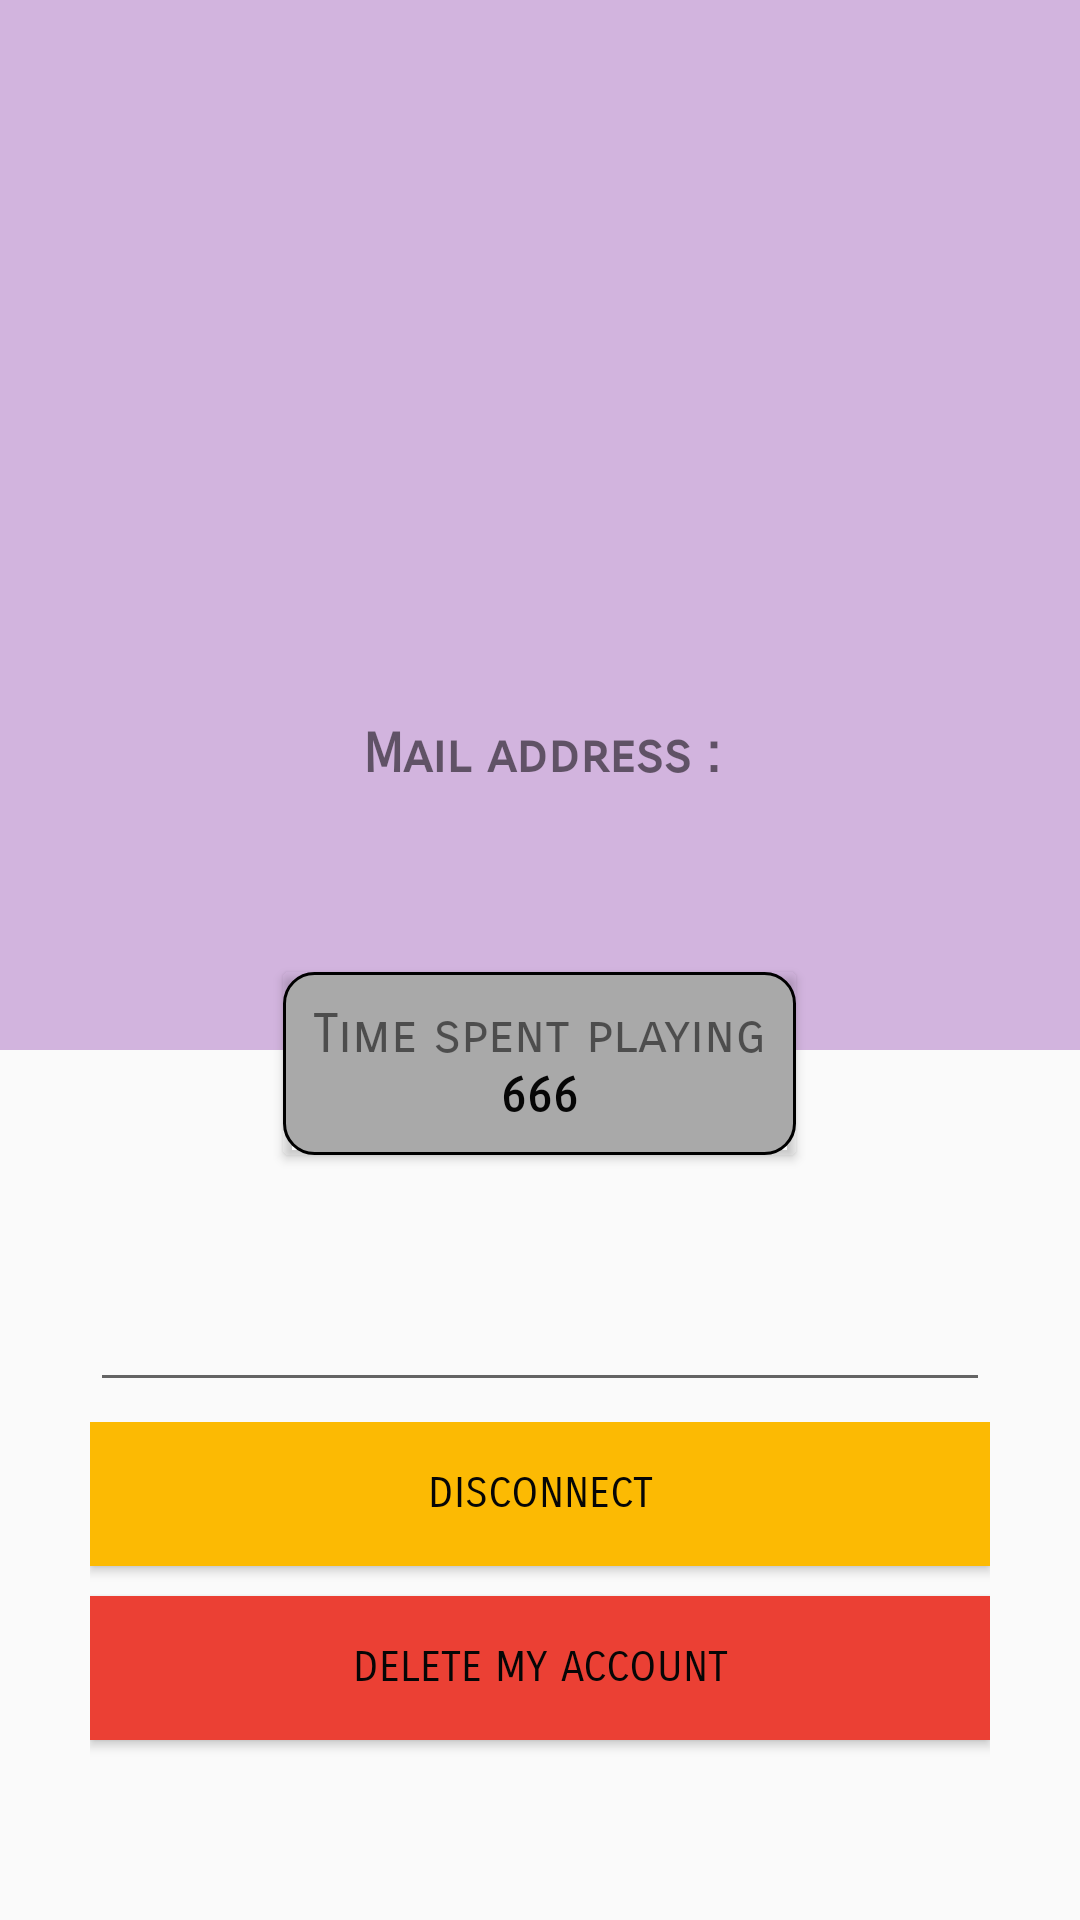

This screen was rendered from an Android layout file. Write that file and the resources it references.
<!-- AndroidManifest.xml: application theme AppTheme -->
<!-- res/layout/activity_profile.xml -->
<?xml version="1.0" encoding="utf-8"?>
<androidx.constraintlayout.widget.ConstraintLayout xmlns:android="http://schemas.android.com/apk/res/android"
    xmlns:app="http://schemas.android.com/apk/res-auto"
    xmlns:tools="http://schemas.android.com/tools"
    android:id="@+id/profileview"
    android:layout_width="match_parent"
    android:layout_height="match_parent"
    tools:context=".ui.ProfileActivity">

    <RelativeLayout
        android:id="@+id/relativelayout"
        android:layout_width="match_parent"
        android:layout_height="405dp"
        app:layout_constraintEnd_toEndOf="parent"
        app:layout_constraintStart_toStartOf="parent"
        app:layout_constraintTop_toTopOf="parent">

        <LinearLayout
            android:layout_width="match_parent"
            android:layout_height="350dp"
            android:background="#D2B4DE"
            android:gravity="center_vertical"
            android:orientation="vertical">

            <ImageButton
                android:id="@+id/profileImageView"
                android:layout_width="160dp"
                android:layout_height="160dp"
                android:layout_gravity="center_horizontal"
                android:background="@android:color/transparent"
                android:scaleType="centerCrop"
                tools:srcCompat="@tools:sample/avatars" />

            <LinearLayout
                android:id="@+id/linearLayoutEmail"
                android:layout_width="match_parent"
                android:layout_height="wrap_content"
                android:layout_marginLeft="10dp"
                android:layout_marginTop="10dp"
                android:layout_marginRight="10dp"
                android:gravity="center_horizontal"
                android:orientation="vertical">

                <TextView
                    android:layout_width="match_parent"
                    android:layout_height="wrap_content"
                    android:fontFamily="sans-serif-smallcaps"
                    android:gravity="center_horizontal"
                    android:text="@string/adresse_mail"
                    android:textSize="18sp"
                    android:textStyle="bold" />

                <TextView
                    android:id="@+id/emailTextView"
                    android:layout_width="match_parent"
                    android:layout_height="wrap_content"
                    android:fontFamily="sans-serif-smallcaps"
                    android:gravity="center_horizontal"
                    android:textColor="@color/textApp" />
            </LinearLayout>

        </LinearLayout>

        <androidx.cardview.widget.CardView
            android:layout_width="wrap_content"
            android:layout_height="wrap_content"
            android:layout_alignParentBottom="true"
            android:layout_centerHorizontal="true"
            android:layout_marginBottom="20dp"
            app:elevation="0dp"
            app:cardBackgroundColor="@android:color/transparent">

            <LinearLayout
                android:layout_width="wrap_content"
                android:layout_height="wrap_content"
                android:background="@drawable/app_res_bg_rounded_corners"
                android:gravity="center"
                android:orientation="vertical">

                <TextView
                    android:layout_width="wrap_content"
                    android:layout_height="wrap_content"
                    android:layout_marginLeft="10dp"
                    android:layout_marginTop="10dp"
                    android:layout_marginRight="10dp"
                    android:text="@string/temps_pass_jouer"
                    android:fontFamily="sans-serif-smallcaps"
                    android:textSize="18sp" />

                <TextView
                    android:id="@+id/total_number_of_hours"
                    android:layout_gravity="center_horizontal"
                    android:paddingRight="10dp"
                    android:paddingLeft="10dp"
                    android:layout_width="wrap_content"
                    android:layout_height="wrap_content"
                    android:layout_marginBottom="10dp"
                    android:text="666"
                    android:fontFamily="sans-serif-smallcaps"
                    android:textColor="@color/textApp"
                    android:textSize="16sp"
                    android:textStyle="bold" />

            </LinearLayout>

        </androidx.cardview.widget.CardView>
    </RelativeLayout>


    <LinearLayout
        android:id="@+id/linearLayout"
        android:layout_width="match_parent"
        android:layout_height="wrap_content"
        android:layout_marginTop="10dp"
        android:layout_marginRight="10dp"
        android:layout_marginLeft="10dp"
        android:paddingRight="20dp"
        android:paddingLeft="20dp"
        android:gravity="center_horizontal"
        android:orientation="vertical"
        app:layout_constraintEnd_toEndOf="parent"
        app:layout_constraintStart_toStartOf="parent"
        app:layout_constraintTop_toBottomOf="@+id/relativelayout">


        <com.google.android.material.textfield.TextInputLayout
            android:layout_width="match_parent"
            android:layout_height="wrap_content"
            android:textColorHint="#D2B4DE"
            app:counterEnabled="true"
            app:counterMaxLength="12"
            app:endIconMode="clear_text"
            app:startIconDrawable="@drawable/ic_account_circle_white_24">

            <com.google.android.material.textfield.TextInputEditText
                android:id="@+id/usernameEditText"
                android:layout_width="match_parent"
                android:layout_height="wrap_content"
                android:paddingEnd="50dp"
                android:textColor="@color/textApp"
                android:inputType="text"
                android:fontFamily="sans-serif-smallcaps"
                android:gravity="center_horizontal"
                android:textSize="20sp" />

        </com.google.android.material.textfield.TextInputLayout>
    </LinearLayout>

    <LinearLayout
        android:layout_width="match_parent"
        android:layout_height="wrap_content"
        android:layout_margin="10dp"
        android:gravity="center_horizontal"
        android:orientation="vertical"
        android:padding="20dp"
        app:layout_constraintBottom_toBottomOf="parent"
        app:layout_constraintEnd_toEndOf="parent"
        app:layout_constraintStart_toStartOf="parent">

        <Button
            android:id="@+id/signOutButton"
            android:layout_width="match_parent"
            android:layout_height="wrap_content"
            android:layout_marginBottom="10dp"
            android:background="@color/yellow"
            android:fontFamily="sans-serif-smallcaps"
            android:textColor="@color/textApp"
            android:text="@string/d_connexion" />

        <Button
            android:id="@+id/deleteButton"
            android:layout_width="match_parent"
            android:layout_height="wrap_content"
            android:layout_marginBottom="30dp"
            android:background="@color/red"
            android:fontFamily="sans-serif-smallcaps"
            android:textColor="@color/textApp"
            android:text="@string/supprimer_mon_compte" />
    </LinearLayout>

</androidx.constraintlayout.widget.ConstraintLayout>
<!-- resources referenced by this layout -->
<resources>
  <color name="red">#eb4034</color>
  <color name="textApp">#060606</color>
  <color name="yellow">#fcba03</color>
  <!-- drawable app_res_bg_rounded_corners (drawable) -->
  <?xml version="1.0" encoding="utf-8"?>
  <shape xmlns:android="http://schemas.android.com/apk/res/android">
      <solid android:color="#a9a9a9" />
  
      <stroke android:width="1dp" />
  
      <corners android:radius="10dp"/>
  </shape>
  <string name="adresse_mail">Mail address :</string>
  <string name="d_connexion">Disconnect</string>
  <string name="supprimer_mon_compte">Delete my account</string>
  <string name="temps_pass_jouer">Time spent playing</string>
  <style name="AppTheme" parent="Theme.AppCompat.Light.DarkActionBar">
          <item name="windowActionBar">false</item>
          <item name="windowNoTitle">true</item>
      </style>
</resources>
